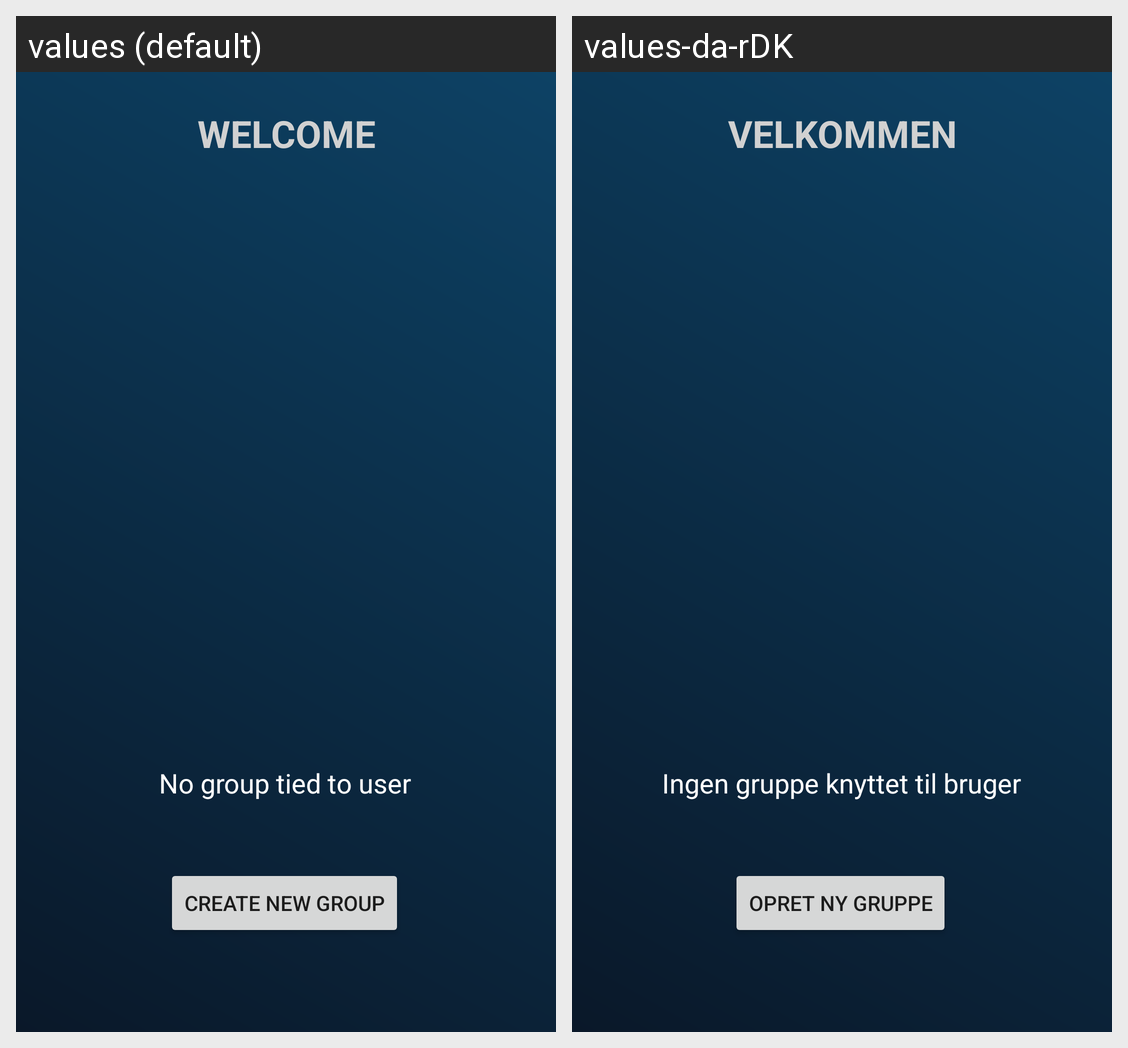

Here is an Android app screen in its default locale and in the app's own translations. Write out the translated-string differences for the strings that appear on this screen.
Android screen res/layout/fragment_home.xml rendered under 2 locales, left to right: values (default), values-da-rDK. Device: Nexus 5 (rendered at 1080×1920; each locale shown at half size, 540×960, under a caption strip naming it); theme Theme.Andprojekt.
Strings drawn on this screen, with the default value and each locale's value (text and hints the layout hard-codes, and strings that could not be matched under every locale, appear in the picture but are not listed):

welcome
  values: Welcome
  values-da-rDK: Velkommen

need_group
  values: No group tied to user
  values-da-rDK: Ingen gruppe knyttet til bruger

create_group
  values: Create new group
  values-da-rDK: Opret ny gruppe
